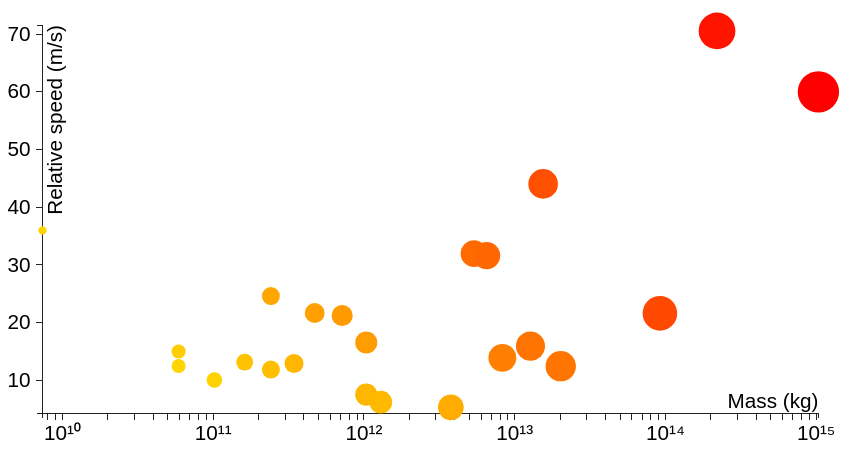
D3 v3 page, settled after 480 driven frames (8 s of simulated time); the page loaded 1 data file(s).


// ── js/flyby.js
d3.select(window).on("resize", sizeChange);

var margin = {top: 20, right: 20, bottom: 30, left: 40},
    width = 960 - margin.left - margin.right,
    height = 500 - margin.top - margin.bottom,
    duration = 3000;

/* Powers */

var superscript = "⁰¹²³⁴⁵⁶⁷⁸⁹",
    formatPower = function(d) { return (d + "").split("").map(function(c) { return superscript[c]; }).join(""); },
    formatTick = function(d) { return 10 + formatPower(Math.round(Math.log(d) / Math.LN10)); };

/* Setup X-axis */

var xValue = function(d) { return d["Mass (kg)"]; },
    xScale = d3.scale.log().range([0, width]),
    xMap = function(d) { return xScale(xValue(d)); },
    xAxis = d3.svg.axis().scale(xScale).orient("bottom")
        .tickPadding(6).innerTickSize(8).ticks(1, formatTick);

/* Setup Y-axis */

var yValue = function(d) { return d["Relative speed (m/s)"]; },
    yScale = d3.scale.linear().range([height, 0]),
    yMap = function(d) { return yScale(yValue(d)); },
    yAxis = d3.svg.axis().scale(yScale).orient("left")
        .tickPadding(6).innerTickSize(8);

/* Setup diameter */

var dValue = function(d) { return d["Diameter (km)"]; },
    dScale = d3.scale.log().range([0.2, 1]),
    diameter = function(d) { return dScale(d); };

/* Setup fill color */
var cValue = function(d) { return d["Impact (GT TNT)"]; },
    cScale = d3.scale.log().range([50, 0]), // Hue scale
    color = function(d) { return "hsl(" + cScale(d) + ", 100%, 50%)"; };

/* Create canvas */
var svg = d3.select("#visual-container").append("svg").attr("id", "plot")
    .attr("width", width + margin.left + margin.right)
    .attr("height", height + margin.top + margin.bottom)
    .append("g").attr("id", "canvas")
    .attr("transform", "translate(" + margin.left + "," + margin.top + ")");

/* Create tooltip */
var tooltip = d3.select("#visual-container").append("div")
    .attr("class", "tooltip")
    .attr("display", "none")
    .style("opacity", 0);

/* Load data */

d3.csv("data/close-approaches.csv", function(error, data) {
    if (error) return console.error(error);
    
    // Strings to Numbers
    data.forEach(function (d) {
        d["Mass (kg)"] = +d["Mass (kg)"];
        d["Relative speed (m/s)"] = +d["Relative speed (m/s)"];
        d["Impact (GT TNT)"] = +d["Impact (GT TNT)"];
        d["Diameter (km)"] = +d["Diameter (km)"];
        d["CA date"] = parseDate(d["CA date"]);
    });
    
    // Sort by impact
    data.sort(function(a,b) {
        if(a["Impact (GT TNT)"] > b["Impact (GT TNT)"])
            return 1;
        if(a["Impact (GT TNT)"] > b["Impact (GT TNT)"])
            return -1;
        return 0;
    });
    
    // Don't want dots overlapping axis, so add in buffer to data domain
    xScale.domain([d3.min(data, xValue)-1, d3.max(data, xValue)+1]);
    yScale.domain([d3.min(data, yValue)-1, d3.max(data, yValue)+1]);
    
    dScale.domain([d3.min(data, dValue), d3.max(data, dValue)]);
    cScale.domain([d3.min(data, cValue), d3.max(data, cValue)]);
    
    // X-axis
    svg.append("g")
        .attr("class", "x axis")
        .attr("transform", "translate(0," + height + ")")
        .call(xAxis)
        .append("text")
        .attr("class", "label")
        .attr("x", width)
        .attr("y", -6)
        .style("text-anchor", "end")
        .text("Mass (kg)");

    // Y-axis
    svg.append("g")
        .attr("class", "y axis")
        .call(yAxis)
        .append("text")
        .attr("class", "label")
        .attr("transform", "rotate(-90)")
        .attr("y", 6)
        .attr("dy", ".71em")
        .style("text-anchor", "end")
        .text("Relative speed (m/s)");
    
    // draw dots
    svg.selectAll(".dot")
        .data(data)
        .enter().append("circle")
        .attr("class", "dot")
        .attr("r", "0em")
        .attr("cx", xMap)
        .attr("cy", yMap)
        .style("fill", function(d) { return color(cValue(d)); })
        .on("mouseover", function(d) {
            tooltip.transition()
                .duration(200)
                .style("opacity", .9);
            tooltip.html(d["Object"] + "<br/> " + d["CA date"] + "<br/> (" + xValue(d).toPrecision(2) + ", " + yValue(d) + ")")
                .style("left", (d3.event.pageX - 50) + "px")
                .style("top", (d3.event.pageY - 50) + "px");
        })
        .on("mouseout", function(d) {
            tooltip.transition()
                .duration(500)
                .attr("display", "none")
                .style("opacity", 0);
        })
        .transition()
        .duration(3000)
        .attr("r", function(d) {
            return diameter(dValue(d)) + "em";
        })
        .delay(function(d, i) {
            return i / data.length * duration;
        });
});

/* Functions */

function sizeChange() {
	    d3.selectAll("#canvas").attr("transform", "scale(" + $("#visual-container").width()/1030 + ") translate(40 50)");
	    $("svg").height($("#visual-container").width()*0.618);
}

function parseDate(s) {
    a = ["Jan", "Feb", "Mar", "Apr", "May", "Jun", "Jul", "Aug", "Sep", "Oct", "Nov", "Dec"];
    m = ["January", "February", "March", "April", "May", "June", "July", "August", "September", "October", "November", "December"];
    s = s.split("-");
    d = m[a.indexOf(s[1])] + " " + s[2] + ", " + s[0];
    return d;
}
// ── js/main.js
/* Include nav */
$("#nav").load("template/nav.html");

### data: data/close-approaches.csv
Object, Diameter (km), Volume (m3), Mass (kg), Energy at perihelion KE (J), Relative speed (m/s), Impact KE (J), Impact (GT TNT), Perihelion (AU), Perihelion (km), Velocity at perihelion (km/s), CA date, CA distance (AU)
104P/Kowal 2, 1, 98171875, 58903125000, 3.62846E+19, 12.5, 4.60181E+18, 1.1, 0.98, 147000000, 35.1, 2049-Oct-31, .0761
46P/Wirtanen, 1.2, 169641000, 101784600000, 7.11861E+19, 10.07, 5.16073E+18, 1.233, 1.058, 158700000, 37.4, 2018-Dec-16, .0777
Comet Teacher, 0.5, 12271484, 7362890625, 2.3916E+19, 36, 4.77115E+18, 1.14, 0, 0, 80.6, 2032-Jan-1, 0
72P/Denning-Fujikawa, 1, 98171875, 58903125000, 6.07044E+19, 15.01, 6.63544E+18, 1.586, 0.7842, 117630000, 45.4, 2114-Oct-12, .1504
41P/Tuttle-Giacobini-Kresak, 1.4, 269383625, 161630175000, 1.13646E+20, 13.16, 1.3996E+19, 3.345, 1.048, 157200000, 37.5, 2120-May-24, .0965
103P/Hartley 2, 1.6, 402112000, 241267200000, 1.69641E+20, 11.88, 1.70256E+19, 4.069, 1.05, 157500000, 37.5, 2010-Oct-20, .1209
79P/du Toit-Hartley, 2.8, 2155069000, 1293041400000, 8.23984E+20, 6.22, 2.50129E+19, 5.978, 1.123, 168495000, 35.7, 1902-Apr-06, .2484
15P/Finlay, 1.8, 572538375, 343523025000, 2.67991E+20, 12.92, 2.86715E+19, 6.853, 0.976, 146400000, 39.5, 2060-Oct-25, .0405
24P/Schaumasse, 2.6, 1725468875, 1035281325000, 6.48687E+20, 7.54, 2.94287E+19, 7.034, 1.2, 180000000, 35.4, 1952-Jan-27, 0.2689
67P/Churyumov-Gerasimenko, 4, 6283000000, 3769800000000, 2.20465E+21, 5.34, 5.37491E+19, 12.85, 1.243, 186450000, 34.2, 1982-Nov-27, 0.3910
45P/Honda-Mrkos-Pajdusakova, 1.6, 402112000, 241267200000, 3.68908E+20, 24.61, 7.3062E+19, 17.46, 0.5296, 79440000, 55.3, 2011-Aug-15, .0601
21P/Giacobini-Zinner, 2, 785375000, 471225000000, 3.45618E+20, 21.67, 1.10641E+20, 26.44, 1.038, 155700000, 38.3, 1946-Sep-15, 0.3131
26P/Grigg-Skjellerup, 2.6, 1725468875, 1035281325000, 6.93411E+20, 16.56, 1.41954E+20, 33.93, 1.116, 167400000, 36.6, 1947-Apr-12, .1592
169P/NEAT, 2.3, 1194457203, 716674321875, 9.24739E+20, 21.25, 1.61812E+20, 38.67, 0.605, 90750000, 50.8, 2005-Aug-07, .1475
7P/Pons-Winnecke, 5.2, 13803751000, 8282250600000, 4.84363E+21, 13.91, 8.01258E+20, 191.5, 1.257, 188550000, 34.2, 1927-Jun-26, .0394
189P/NEAT, 7, 33672953125, 20203771875000, 1.20936E+22, 12.47, 1.57085E+21, 375.4, 1.206, 180900000, 34.6, 2012-Jul-09, .1720
162P/Siding Spring, 6, 21205125000, 12723075000000, 7.31074E+21, 15.94, 1.61636E+21, 386.3, 1.233, 184950000, 33.9, 2031-Oct-21, .2456
8P/Tuttle, 4.5, 8945912109, 5367547265625, 4.20859E+21, 31.96, 2.74132E+21, 655.2, 1.027, 154050000, 39.6, 2048-Dec-28, .1751
2P/Encke, 4.8, 10857024000, 6514214400000, 1.58688E+22, 31.63, 3.2586E+21, 778.8, 0.3302, 49530000, 69.8, 1997-Jul-04, .1901
96P/Machholz 1, 6.4, 25735168000, 15441100800000, 1.08048E+23, 44.05, 1.4981E+22, 3581, 0.1237, 18555000, 118.3, 2028-Jun-16, 0.3197
C/1991 L3 (Levy), 11.6, 153236087000, 91941652200000, 7.99382E+22, 21.62, 2.14879E+22, 5136, 0.9825, 147375000, 41.7, 2042-Nov-19, 0.4503
1P/Halley, 15, 331330078125, 220000000000000, 3.26728E+23, 70.56, 5.47658E+23, 130894, 0.586, 87900000, 54.5, 1910-May-20, .1514
109P/Swift Tuttle, 26, 1725468875000, 1.03528E+15, 9.39394E+23, 60, 1.86351E+24, 445389, 0.9333, 140000000, 42.6, 2126-Feb-06, 0.1604